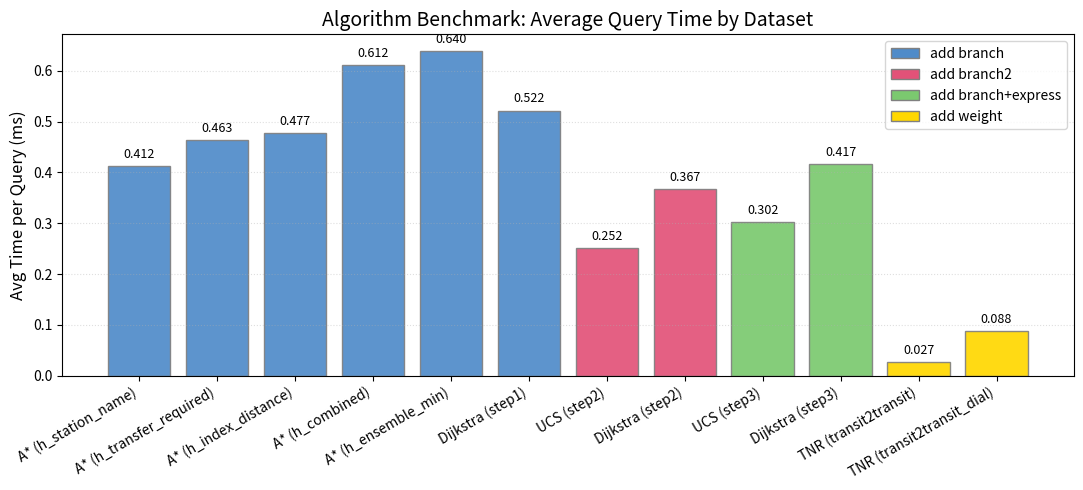

Python code for this plot:
import matplotlib.pyplot as plt

labels = [
    "A* (h_station_name)", "A* (h_transfer_required)", "A* (h_index_distance)",
    "A* (h_combined)", "A* (h_ensemble_min)", "Dijkstra (step1)",
    "UCS (step2)", "Dijkstra (step2)",
    "UCS (step3)", "Dijkstra (step3)",
    "TNR (transit2transit)", "TNR (transit2transit_dial)"
]

avg_times = [
    0.412, 0.463, 0.477, 0.612, 0.640, 0.522,      # step1
    0.252, 0.367,                                   # step2
    0.302, 0.417,                                   # step3
    0.027, 0.088                                    # TNR
]

# 색상 정의 (step1, step2, step3, TNR)
colors = (
    ['#4F8BC9'] * 6 +    # step1 (A*, Dijkstra) - cobalt blue
    ['#E25278'] * 2 +    # step2 (UCS, Dijkstra) - deep pink
    ['#7BC96F'] * 2 +    # step3 (UCS, Dijkstra) - pale green
    ['#FFD700'] * 2  # TNR - gold
)

plt.figure(figsize=(11, 5))
bars = plt.bar(labels, avg_times, color=colors, edgecolor='grey', alpha=0.92)

plt.xticks(rotation=30, ha='right', fontsize=10)
plt.ylabel('Avg Time per Query (ms)', fontsize=12)
plt.title('Algorithm Benchmark: Average Query Time by Dataset', fontsize=14)
plt.grid(axis='y', linestyle=':', alpha=0.4)

# 각 바에 값 표시
for bar, avg in zip(bars, avg_times):
    plt.text(bar.get_x() + bar.get_width()/2, bar.get_height() + 0.01, f'{avg:.3f}',
             ha='center', va='bottom', fontsize=9)

# 범례 (custom)
from matplotlib.patches import Patch
legend_elements = [
    Patch(facecolor='#4F8BC9', edgecolor='grey', label='add branch'),
    Patch(facecolor='#E25278', edgecolor='grey', label='add branch2'),
    Patch(facecolor='#7BC96F', edgecolor='grey', label='add branch+express'),
    Patch(facecolor='#FFD700', edgecolor='grey', label='add weight'),
]
plt.legend(handles=legend_elements, fontsize=10, loc='upper right')

plt.tight_layout()
plt.show()
